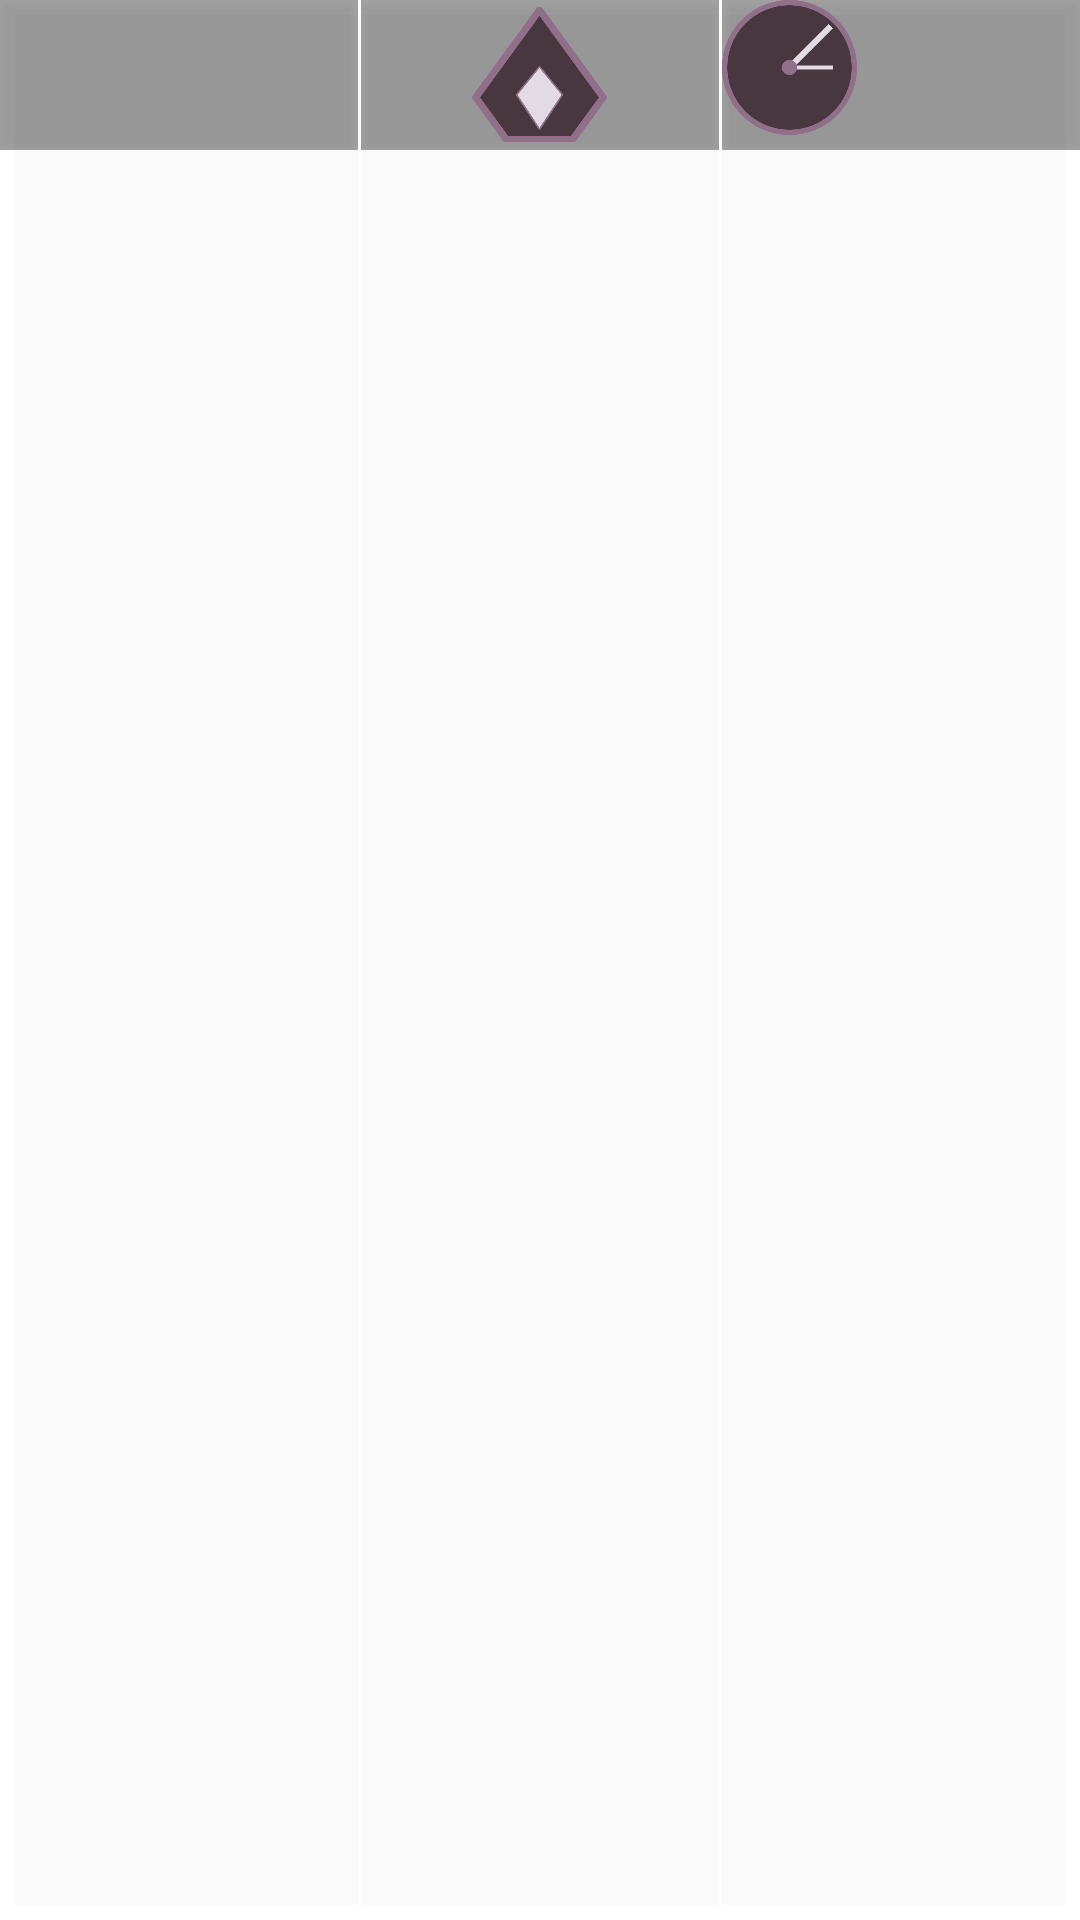

Write the Android layout XML for this screen, with the resource values it uses.
<!-- AndroidManifest.xml: application theme AppTheme -->
<!-- res/layout/status_bar.xml -->
<?xml version="1.0" encoding="utf-8"?>
<LinearLayout
    xmlns:android="http://schemas.android.com/apk/res/android"
    xmlns:tools="http://schemas.android.com/tools"
    android:layout_height="74dp"
    android:layout_width="match_parent"
    android:orientation="horizontal"
    android:divider="@drawable/statusbar_divider"
    android:showDividers="middle"
    android:background="@drawable/statusbar_border">

    <FrameLayout
        android:layout_width="wrap_content"
        android:layout_height="wrap_content"
        android:layout_weight="1">
        <Button
            android:id="@+id/newsfeed_btn"
            android:layout_width="match_parent"
            android:layout_height="50dp"
            android:translationZ="0dp"
            android:background="#59000000"/>
        <ImageView
            android:layout_width="45dp"
            android:layout_height="45dp"
            android:layout_gravity="center"
            android:scaleType="fitXY"
            android:src="@drawable/newsfeed_dark"
            android:elevation="2dp"
            android:translationZ="2dp"/>
    </FrameLayout>

    <FrameLayout
        android:layout_width="wrap_content"
        android:layout_height="wrap_content"
        android:layout_weight="1">
        <Button
            android:id="@+id/library_btn"
            android:layout_width="match_parent"
            android:layout_height="50dp"
            android:translationZ="0dp"
            android:background="#59000000" />
        <ImageView
            android:layout_width="45dp"
            android:layout_height="45dp"
            android:layout_gravity="center"
            android:scaleType="fitXY"
            android:src="@drawable/logo"
            android:elevation="2dp"
            android:translationZ="2dp"/>
    </FrameLayout>

    <FrameLayout
        android:layout_width="wrap_content"
        android:layout_height="wrap_content"
        android:layout_weight="1">
        <Button
            android:id="@+id/settings_btn"
            android:layout_width="match_parent"
            android:layout_height="50dp"
            android:translationZ="0dp"
            android:background="#59000000"/>
        <ImageView
            android:layout_width="45dp"
            android:layout_height="45dp"
            android:scaleType="fitXY"
            android:src="@drawable/clock"
            android:elevation="2dp"
            android:translationZ="2dp"/>
    </FrameLayout>

</LinearLayout>
<!-- resources referenced by this layout -->
<resources>
  <!-- drawable clock: png bitmap (drawable-v24, 17903 bytes) -->
  <!-- drawable logo: png bitmap (drawable-xxxhdpi, 22890 bytes) -->
  <!-- drawable statusbar_border (drawable) -->
  <?xml version="1.0" encoding="utf-8"?>
  <shape
      xmlns:android="http://schemas.android.com/apk/res/android"
      android:shape="rectangle">
      <stroke
          android:width="5dp"
          android:color="#FFF"/>
  </shape>
  <!-- drawable statusbar_divider (drawable) -->
  <?xml version="1.0" encoding="utf-8"?>
  <shape
      xmlns:android="http://schemas.android.com/apk/res/android"
      android:shape="rectangle">
      <size android:height="2dp" android:width="1dp"/>
      <solid android:color="#FFF"/>
  </shape>
  <style name="AppTheme" parent="Theme.AppCompat.DayNight.NoActionBar">
          
          <item name="colorPrimary">@color/colorPrimary</item>
          <item name="colorPrimaryDark">@color/colorPrimaryDark</item>
          <item name="colorAccent">@color/colorAccent</item>
          <item name="colorControlNormal">#fff</item>
          <item name="colorControlActivated">#aaa</item>
      </style>
  <color name="colorPrimary">#59323C</color>
  <color name="colorPrimaryDark">#482931</color>
  <color name="colorAccent">#252525</color>
</resources>
